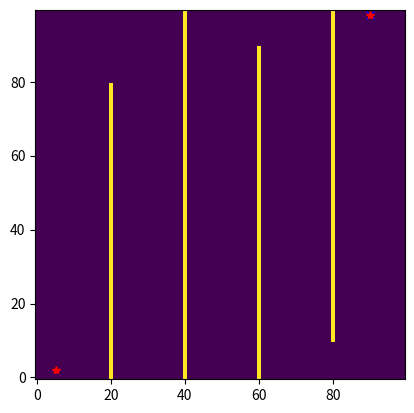

Here is the Python script that generated this plot:
"""
[redacted]
Most significant changes made:
    - Change the unit of the parameters i.e. sx, sy, gx, gy.
    - A binary gridmap as input directly in stead of calculating it by obstacle positions.
"""

import math
import matplotlib.pyplot as plt
import numpy as np

class PathPlanner:

    def planning(self, sx, sy, gx, gy, obstacle_map):
        """
        path search
        :param sx: start x position [pix]
        :param sy: start y position [pix]
        :param gx: goal x position [pix]
        :param gy: goal y position [pix]
        :param obstacle_map: a binary 2d ndarray. The value of a iterm is Ture (obstacle) or False (free).
        :return:
                shortest_path: a list of grid positions (x, y) in pixels
        """
        raise NotImplementedError()

class AStarPlanner(PathPlanner):

    def __init__(self):
        self.motion = self.get_motion_model()
        self.obstacle_map = None

    def planning(self, sx, sy, gx, gy, obstacle_map, weight = 1.0, type = 'manhattan'):
        """
        A* path search
        :param sx: start x position [pix]
        :param sy: start y position [pix]
        :param gx: goal x position [pix]
        :param gy: goal y position [pix]
        :param obstacle_map: a binary 2d numpy array. The value of a iterm is Ture (obstacle) or False (free).
                the value of point(x, y) in the map is obstacle_map[y, x].
        :param weight: weight of heuristic
        :param type: name of the method to calculate heuristic term
        :return:
                shortest_path: a list of grid positions (x, y)
        """
        self.obstacle_map = obstacle_map
        start_node = self.Node(sx, sy, 0, -1, 0)
        goal_node = self.Node(gx, gy, 0, -1, 0)

        if self.__vertify_node(start_node) == False or self.__vertify_node(goal_node) == False:
            raise ValueError() # start or goal  is not valid

        open_set = dict() # open set, i.e. a set of nodes to be evaluated
        closed_set = dict() # closed set, i.e. a set of nodes already evaluated
        open_set[self.__calc_grid_index(start_node)] = start_node
        while True:
            if len(open_set) == 0:
                break

            c_id = min(open_set,   # find the index of a node which has the maximum score
                    key=lambda o: open_set[o].score)

            current = open_set[c_id] # the current node, i.e. the node which has the highest heuristic score in the open set.
            if current == goal_node: # find the goal
                goal_node.parent_index = current.parent_index
                goal_node.cost = current.cost
                break

            del open_set[c_id] # remove the current node from the open set
            closed_set[c_id] = current # add it to the closed set

            # expand search grid based on motion model
            for i, m in enumerate(self.motion):
                dx, dy, cost = m # increments of position and cost
                node = self.Node(current.x + dx, current.y + dy,  # new search node
                                 current.cost + cost, c_id, 0)       # cost and parent's id
                n_id = self.__calc_grid_index(node)

                if not self.__vertify_node(node): # not a valid node
                    continue

                if n_id in closed_set: # this node has been evaluated
                    continue

                node.score = node.cost + self.__calc_heristic(node, goal_node, weight = weight, type = type)
                if n_id not in open_set:
                    open_set[n_id] = node # add the new node in the open set to be evaluated
                else:
                    if open_set[n_id].cost > node.cost:
                        open_set[n_id] = node # update the node in open set with smaller cost


        return self.__calc_final_path(goal_node, closed_set)

    class Node:

        def __init__(self, x, y, cost, parent_index, score):
            self.x = x  # index of grid
            self.y = y  # index of grid
            self.cost = cost # cost of moving
            self.score = score # score = cost + heuristic
            self.parent_index = parent_index

        def __str__(self):
            return str(self.x) + "," + str(self.y) + "," + str(
                self.cost) + "," + str(self.parent_index)

        def __eq__(self, other):
            if self.x == other.x and self.y == other.y:
                return True
            else:
                return False

    def __calc_final_path(self, goal_node, closed_set):
        """
        Generate final course
        :param goal_node:
        :param closed_set:  a set of node already evaluated
        :return:
                shortest_path: a list of grid positions (x, y)
        """
        shortest_path = list()
        shortest_path.append((goal_node.x, goal_node.y))
        parent_index = goal_node.parent_index
        while parent_index != -1:
            n = closed_set[parent_index]
            shortest_path.append((n.x, n.y))
            parent_index = n.parent_index
        return shortest_path

    def __vertify_node(self, node):
        height, width = self.obstacle_map.shape
        # valid index check
        if node.x < 0 or node.x >= width or node.y < 0 or node.y >= height:
            return False

        # collision check
        if self.obstacle_map[node.y, node.x]:
            return False

        return True

    def __calc_grid_index(self, node):
        height, width = self.obstacle_map.shape
        n_id = width * node.y + node.x
        return n_id

    def get_motion_model(self):
        """
        Calculate next steps and costs in all directions
        :return: dx, dy, cost
        """
        sq2 = math.sqrt(2)
        motion = list()
        motion.append((1, 0, 1))
        motion.append((0, 1, 1))
        motion.append((-1, 0, 1))
        motion.append((0, -1, 1))
        motion.append((-1, -1, sq2))
        motion.append((-1, 1, sq2))
        motion.append((1, -1, sq2))
        motion.append((1, 1, sq2))
        return motion

    def __calc_heristic(self, n1, n2, weight = 1.0, type = 'manhattan'):
        """
        Calculate heuristic term
        :param n1: A Node object
        :param n2: A node object
        :param weight: weight of heuristic
        :param type: name of the method to calculate heuristic term
        :return: A heuristic value
        """
        if type == 'manhattan':
            d = n1.x - n2.x + n1.y - n2.y # manhattan distance
        elif type == 'euclidean':
            d = math.hypot(n1.x - n2.x, n1.y - n2.y)  # euclidean distance as heuristic term
        else:
            d = 0

        d = weight*d
        return d


if __name__ == '__main__':
    import time
    # Generate a 2d grid map
    map = np.full((100, 100), False, dtype=np.bool)
    for i in range(80):
        map[i, 20] = True
    for i in range(0, 100):
        map[i, 40] = True
    for i in range(90):
        map[i, 60] = True
    for i in range(10, 100):
        map[i, 80] = True

    start_time = time.time()
    # set start and goal
    start = [5, 2]  # x, y
    goal = [90,98]  # x, y
    # calculate shortest path
    astar = AStarPlanner()
    path = astar.planning(start[0], start[1], goal[0], goal[1], map, weight=5, type='euclidean')
    print ("time cost:", time.time()-start_time)
    plt.imshow(map, origin='lower')
    map[start[1], start[0]] = True
    map[goal[1], goal[0]] = True
    x, y = zip(*path)
    plt.plot(x, y, 'bx')

    plt.plot(start[0], start[1],'r*')
    plt.plot(goal[0], goal[1], 'r*')

    plt.show()
